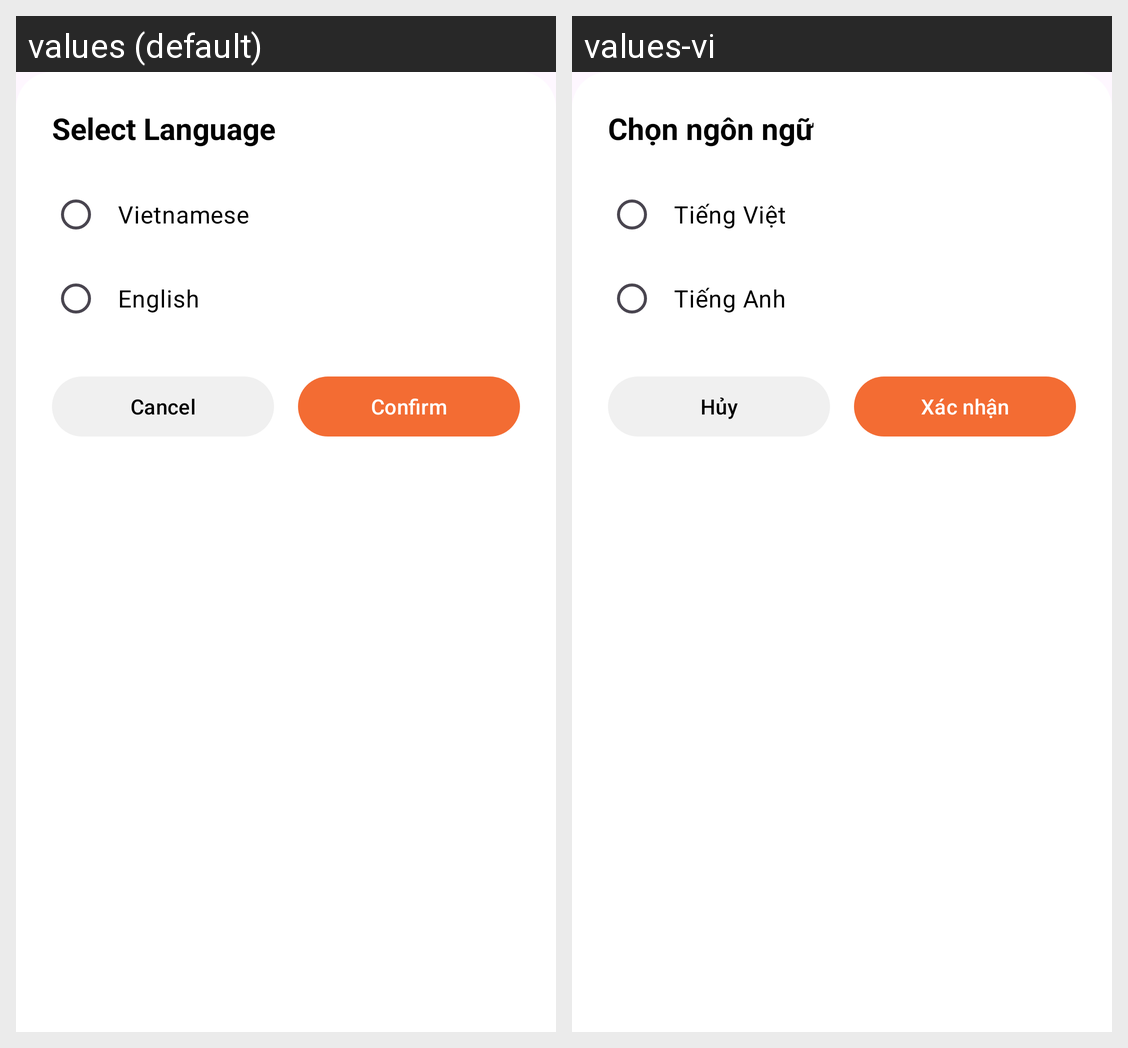

Here is an Android app screen in its default locale and in the app's own translations. Write out the translated-string differences for the strings that appear on this screen.
Android screen res/layout/bottom_sheet_language.xml rendered under 2 locales, left to right: values (default), values-vi. Device: Nexus 5 (rendered at 1080×1920; each locale shown at half size, 540×960, under a caption strip naming it); theme Theme.FitLifeSmartHealthLifestyleApp.
Strings drawn on this screen, with the default value and each locale's value (text and hints the layout hard-codes, and strings that could not be matched under every locale, appear in the picture but are not listed):

select_language
  values: Select Language
  values-vi: Chọn ngôn ngữ

vn
  values: Vietnamese
  values-vi: Tiếng Việt

en
  values: English
  values-vi: Tiếng Anh

cancel
  values: Cancel
  values-vi: Hủy

confirm
  values: Confirm
  values-vi: Xác nhận
